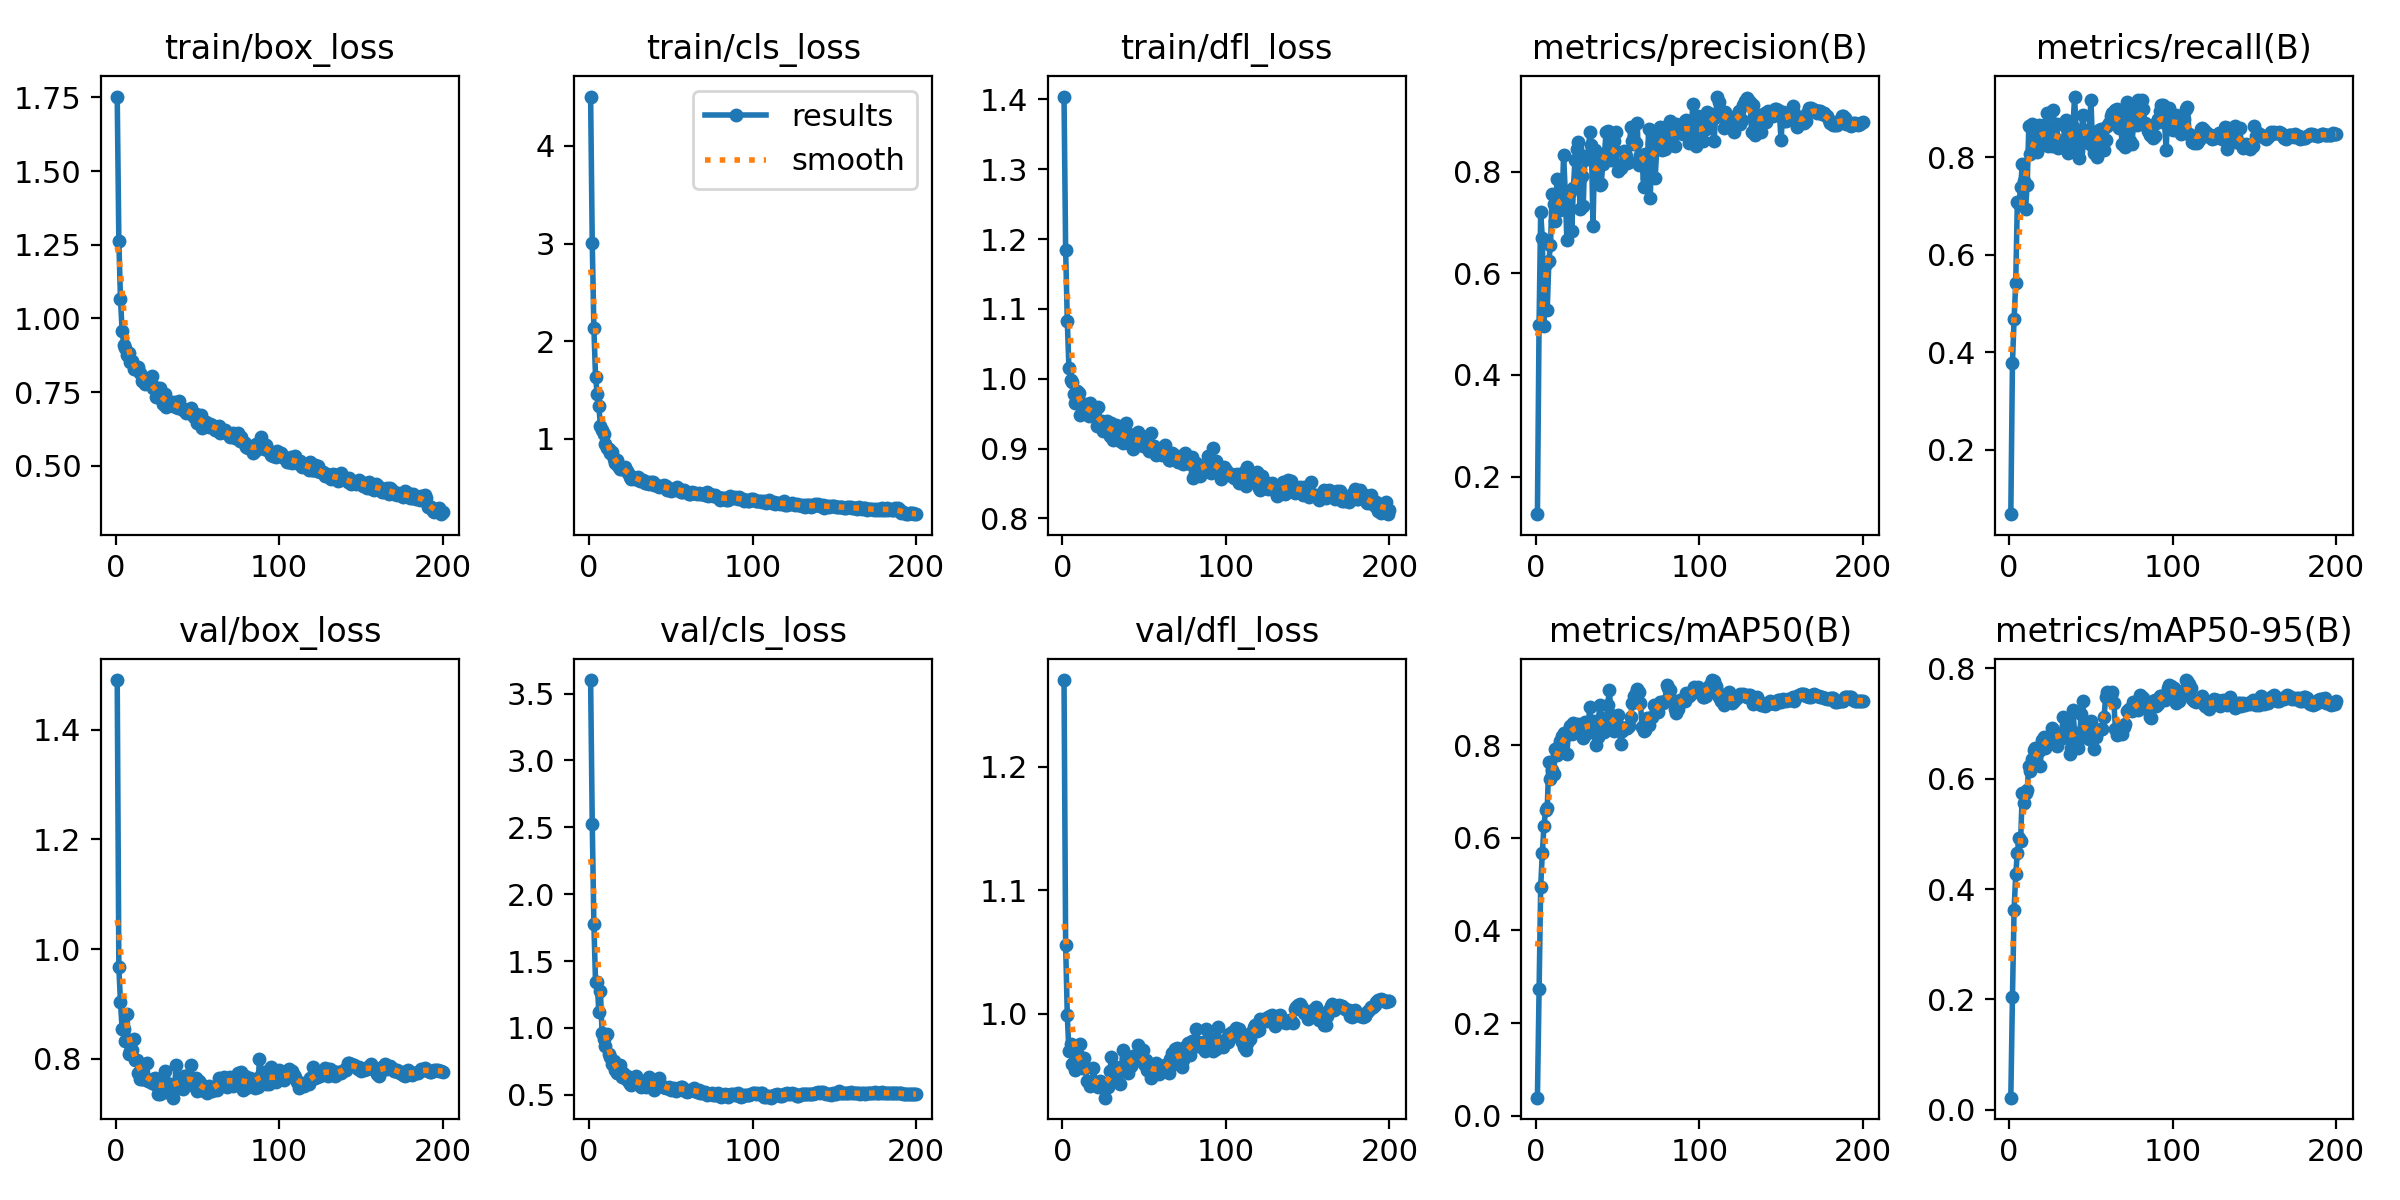

The table this chart was drawn from, first rows:
epoch, time, train/box_loss, train/cls_loss, train/dfl_loss, metrics/precision(B), metrics/recall(B), metrics/mAP50(B), metrics/mAP50-95(B), val/box_loss, val/cls_loss, val/dfl_loss, lr/pg0, lr/pg1, lr/pg2
1, 2.591, 1.753, 4.504, 1.404, 0.1261, 0.06802, 0.03916, 0.02223, 1.49, 3.601, 1.27, 4.76e-05, 4.76e-05, 4.76e-05
2, 5.66, 1.261, 3.004, 1.184, 0.4984, 0.3783, 0.2741, 0.2038, 0.9668, 2.528, 1.055, 9.94652e-05, 9.94652e-05, 9.94652e-05
3, 8.27, 1.064, 2.137, 1.083, 0.72, 0.4677, 0.4943, 0.3626, 0.9031, 1.777, 0.9987, 0.0001508, 0.0001508, 0.0001508
4, 10.83, 0.9585, 1.639, 1.016, 0.6701, 0.5428, 0.5677, 0.4264, 0.8544, 1.345, 0.9695, 0.0002016, 0.0002016, 0.0002016
5, 13.35, 0.9091, 1.46, 0.9985, 0.497, 0.7096, 0.6245, 0.4657, 0.8547, 1.344, 0.9756, 0.000252, 0.000252, 0.000252
6, 15.82, 0.8982, 1.341, 0.9959, 0.6189, 0.7045, 0.6597, 0.4916, 0.8332, 1.121, 0.9592, 0.0003017, 0.0003017, 0.0003017
7, 18.29, 0.8751, 1.134, 0.9775, 0.5271, 0.7399, 0.6635, 0.4878, 0.8815, 1.275, 0.9715, 0.000351, 0.000351, 0.000351
8, 20.71, 0.8822, 1.092, 0.9659, 0.6251, 0.7856, 0.7643, 0.5738, 0.8088, 0.9593, 0.9543, 0.0003998, 0.0003998, 0.0003998
9, 23.18, 0.8528, 1.047, 0.9821, 0.6553, 0.7511, 0.7274, 0.5561, 0.815, 0.9173, 0.9633, 0.000448, 0.000448, 0.000448
10, 25.59, 0.8542, 0.9447, 0.9799, 0.7567, 0.6943, 0.746, 0.5747, 0.8155, 0.8639, 0.966, 0.0004548, 0.0004548, 0.0004548
11, 28.04, 0.8276, 0.906, 0.9478, 0.7357, 0.7429, 0.7374, 0.5798, 0.8363, 0.9553, 0.9757, 0.0004524, 0.0004524, 0.0004524
12, 30.5, 0.8297, 0.9026, 0.9625, 0.7022, 0.8636, 0.7913, 0.6233, 0.7978, 0.8029, 0.9564, 0.0004501, 0.0004501, 0.0004501
13, 32.91, 0.8293, 0.857, 0.9585, 0.7856, 0.8071, 0.7782, 0.6136, 0.7984, 0.7824, 0.9642, 0.0004477, 0.0004477, 0.0004477
14, 35.34, 0.8353, 0.8641, 0.9637, 0.7399, 0.8689, 0.799, 0.6348, 0.7744, 0.7301, 0.957, 0.0004454, 0.0004454, 0.0004454
15, 37.79, 0.8145, 0.7921, 0.9541, 0.7244, 0.8517, 0.8094, 0.6517, 0.7639, 0.7491, 0.9453, 0.000443, 0.000443, 0.000443
16, 40.25, 0.7892, 0.7522, 0.9467, 0.7308, 0.8133, 0.8192, 0.6546, 0.7628, 0.6887, 0.9449, 0.0004407, 0.0004407, 0.0004407
17, 42.69, 0.8002, 0.7829, 0.9651, 0.8328, 0.8115, 0.8261, 0.6513, 0.7636, 0.665, 0.9411, 0.0004383, 0.0004383, 0.0004383
18, 45.1, 0.778, 0.7214, 0.9531, 0.7618, 0.8668, 0.8199, 0.6497, 0.7627, 0.663, 0.9435, 0.0004359, 0.0004359, 0.0004359
19, 47.52, 0.7863, 0.6904, 0.9559, 0.6665, 0.864, 0.7798, 0.6223, 0.7933, 0.7192, 0.9562, 0.0004336, 0.0004336, 0.0004336
20, 49.92, 0.7906, 0.6962, 0.9568, 0.7246, 0.8269, 0.8283, 0.669, 0.7603, 0.6311, 0.9437, 0.0004312, 0.0004312, 0.0004312
21, 52.36, 0.7784, 0.6987, 0.9321, 0.7602, 0.8671, 0.8414, 0.6752, 0.7591, 0.6657, 0.9435, 0.0004289, 0.0004289, 0.0004289
22, 54.91, 0.8057, 0.7157, 0.9596, 0.6829, 0.8392, 0.8245, 0.6551, 0.7559, 0.6232, 0.9407, 0.0004265, 0.0004265, 0.0004265
23, 57.31, 0.7637, 0.6715, 0.9376, 0.7688, 0.8905, 0.8476, 0.674, 0.7624, 0.6386, 0.9458, 0.0004242, 0.0004242, 0.0004242
24, 59.72, 0.7671, 0.6537, 0.9394, 0.8236, 0.8232, 0.8427, 0.6685, 0.7651, 0.6003, 0.9437, 0.0004218, 0.0004218, 0.0004218
25, 62.1, 0.7328, 0.6091, 0.9254, 0.8451, 0.8246, 0.8418, 0.6732, 0.7523, 0.5807, 0.9402, 0.0004195, 0.0004195, 0.0004195
26, 64.51, 0.7343, 0.5947, 0.9265, 0.8577, 0.8234, 0.8459, 0.691, 0.7358, 0.5726, 0.932, 0.0004171, 0.0004171, 0.0004171
27, 66.96, 0.764, 0.614, 0.9399, 0.7264, 0.8975, 0.8373, 0.6875, 0.7364, 0.6024, 0.9425, 0.0004147, 0.0004147, 0.0004147
28, 69.37, 0.7284, 0.5901, 0.9326, 0.7915, 0.8395, 0.8305, 0.6692, 0.7432, 0.6071, 0.9409, 0.0004124, 0.0004124, 0.0004124
29, 71.77, 0.7087, 0.5873, 0.9187, 0.7324, 0.8687, 0.8162, 0.6586, 0.7672, 0.6404, 0.9532, 0.00041, 0.00041, 0.00041
30, 74.15, 0.7435, 0.6131, 0.9369, 0.83, 0.8204, 0.8498, 0.6755, 0.7778, 0.6008, 0.9647, 0.0004077, 0.0004077, 0.0004077
31, 76.55, 0.6985, 0.5668, 0.9117, 0.8247, 0.8211, 0.8249, 0.6716, 0.7403, 0.5891, 0.9487, 0.0004053, 0.0004053, 0.0004053
32, 78.94, 0.7213, 0.5847, 0.9278, 0.8254, 0.8298, 0.8374, 0.6736, 0.7483, 0.559, 0.9526, 0.000403, 0.000403, 0.000403
33, 81.32, 0.7145, 0.5846, 0.9339, 0.878, 0.8282, 0.8827, 0.7109, 0.7546, 0.5621, 0.9567, 0.0004006, 0.0004006, 0.0004006
34, 83.76, 0.7134, 0.5459, 0.9253, 0.8529, 0.8641, 0.8325, 0.6794, 0.753, 0.5723, 0.955, 0.0003982, 0.0003982, 0.0003982
35, 86.16, 0.7023, 0.5525, 0.9106, 0.6932, 0.876, 0.8511, 0.6946, 0.7293, 0.5567, 0.9426, 0.0003959, 0.0003959, 0.0003959
36, 88.57, 0.7168, 0.5578, 0.9304, 0.8435, 0.8095, 0.8463, 0.6844, 0.7437, 0.5889, 0.9546, 0.0003935, 0.0003935, 0.0003935
37, 90.95, 0.6989, 0.5402, 0.9073, 0.7912, 0.816, 0.7994, 0.6442, 0.7884, 0.6341, 0.9703, 0.0003912, 0.0003912, 0.0003912
38, 93.37, 0.6969, 0.5568, 0.9104, 0.8294, 0.8384, 0.8168, 0.6554, 0.7555, 0.6091, 0.956, 0.0003888, 0.0003888, 0.0003888
39, 95.76, 0.721, 0.56, 0.9363, 0.7732, 0.8634, 0.8855, 0.7246, 0.7617, 0.5517, 0.956, 0.0003865, 0.0003865, 0.0003865
40, 98.21, 0.6961, 0.534, 0.9085, 0.776, 0.925, 0.8593, 0.6818, 0.7464, 0.5324, 0.9522, 0.0003841, 0.0003841, 0.0003841
41, 100.7, 0.6898, 0.5295, 0.9209, 0.8155, 0.8495, 0.8569, 0.6713, 0.7453, 0.5723, 0.9644, 0.0003818, 0.0003818, 0.0003818
42, 103.1, 0.6918, 0.5146, 0.913, 0.8349, 0.8132, 0.8275, 0.656, 0.7688, 0.5911, 0.9578, 0.0003794, 0.0003794, 0.0003794
43, 105.5, 0.6804, 0.5098, 0.8998, 0.8779, 0.7984, 0.8346, 0.6713, 0.7681, 0.6284, 0.9654, 0.000377, 0.000377, 0.000377
44, 107.9, 0.6901, 0.523, 0.9134, 0.8796, 0.8438, 0.8873, 0.7162, 0.7586, 0.5746, 0.9648, 0.0003747, 0.0003747, 0.0003747
45, 110.3, 0.6775, 0.5061, 0.9108, 0.8432, 0.8879, 0.919, 0.7404, 0.7635, 0.5613, 0.9651, 0.0003723, 0.0003723, 0.0003723
46, 112.7, 0.6958, 0.5315, 0.9237, 0.8238, 0.8547, 0.8657, 0.6925, 0.7894, 0.5544, 0.9747, 0.00037, 0.00037, 0.00037
47, 115.1, 0.6823, 0.5168, 0.9183, 0.8469, 0.8551, 0.8343, 0.6851, 0.7528, 0.5485, 0.964, 0.0003676, 0.0003676, 0.0003676
48, 117.6, 0.6641, 0.4752, 0.906, 0.8605, 0.8289, 0.8297, 0.679, 0.7558, 0.5486, 0.9663, 0.0003653, 0.0003653, 0.0003653
49, 119.9, 0.6772, 0.4903, 0.904, 0.8779, 0.8556, 0.8356, 0.6711, 0.7656, 0.5544, 0.9705, 0.0003629, 0.0003629, 0.0003629
50, 122.4, 0.6445, 0.4721, 0.906, 0.8016, 0.9183, 0.8658, 0.7042, 0.7416, 0.5339, 0.9591, 0.0003605, 0.0003605, 0.0003605
51, 124.8, 0.664, 0.4915, 0.9162, 0.8062, 0.8223, 0.8416, 0.6874, 0.7595, 0.5468, 0.9622, 0.0003582, 0.0003582, 0.0003582
52, 127.2, 0.6729, 0.4891, 0.9162, 0.808, 0.8089, 0.8022, 0.6532, 0.7534, 0.5487, 0.954, 0.0003558, 0.0003558, 0.0003558
53, 129.6, 0.6294, 0.4783, 0.8967, 0.8123, 0.8339, 0.8297, 0.676, 0.7458, 0.5294, 0.9539, 0.0003535, 0.0003535, 0.0003535
54, 132, 0.645, 0.5105, 0.9218, 0.8412, 0.8014, 0.8359, 0.6886, 0.742, 0.5365, 0.9482, 0.0003511, 0.0003511, 0.0003511
55, 134.3, 0.6479, 0.4875, 0.902, 0.8314, 0.8559, 0.8365, 0.6882, 0.7482, 0.5515, 0.9559, 0.0003488, 0.0003488, 0.0003488
56, 136.7, 0.6342, 0.4605, 0.9036, 0.8181, 0.8579, 0.8366, 0.6905, 0.7371, 0.5575, 0.9558, 0.0003464, 0.0003464, 0.0003464
57, 139.1, 0.631, 0.4533, 0.8908, 0.8195, 0.8522, 0.8421, 0.689, 0.7502, 0.5615, 0.9597, 0.0003441, 0.0003441, 0.0003441
58, 141.5, 0.6427, 0.479, 0.8992, 0.8877, 0.8155, 0.8596, 0.7107, 0.7451, 0.5431, 0.9547, 0.0003417, 0.0003417, 0.0003417
59, 144, 0.6387, 0.459, 0.9, 0.8613, 0.8361, 0.8916, 0.7479, 0.7411, 0.5301, 0.9513, 0.0003393, 0.0003393, 0.0003393
60, 146.4, 0.6326, 0.4555, 0.8996, 0.8554, 0.8642, 0.9065, 0.7564, 0.7453, 0.521, 0.9531, 0.000337, 0.000337, 0.000337
... 140 more rows
